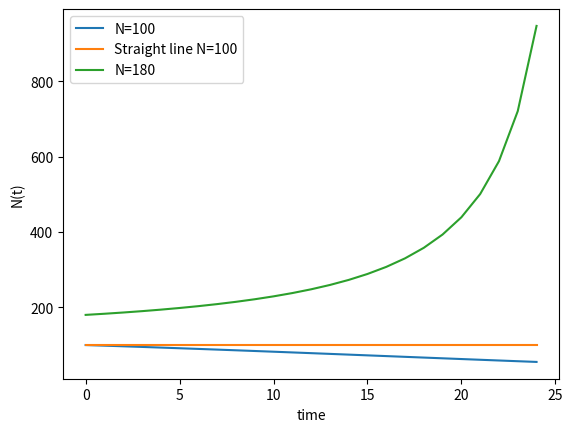

Reproduce this figure in Python.
from scipy.integrate import odeint
import matplotlib.pyplot as plt
import math

# time points
t = [x for x in range(0, 25)]
t_straight = [x for x in range(25)]


def model(N, t):
    """
    :param y
    :param t
    :return: dN/dt
    """
    a = -0.056
    b = 0.0004
    dNdt = a * N + b * N ** 2
    return dNdt


# start points
N0_case_1 = 100
N0_case_2 = 180

N_straight = []
for x in range(25):
    N_straight.append(100)

# Population in 2,5 years
Case_1 = odeint(model, N0_case_1, [0, 2.5])[1][0]
Case_2 = odeint(model, N0_case_2, [0, 2.5])[1][0]
print('Population in a 2,5 years (Case 1): {}'.format(Case_1))
print('Population in a 2,5 years (Case 2): {}'.format(Case_2))

# solve ODE
N_case_1 = odeint(model, N0_case_1, t)
N_case_2 = odeint(model, N0_case_2, t)
# plot results
plt.plot(t, N_case_1, label='N=100')
plt.plot(t_straight, N_straight, label='Straight line N=100')
plt.plot(t, N_case_2, label='N=180')
plt.xlabel('time')
plt.ylabel('N(t)')
plt.legend()
plt.show()
